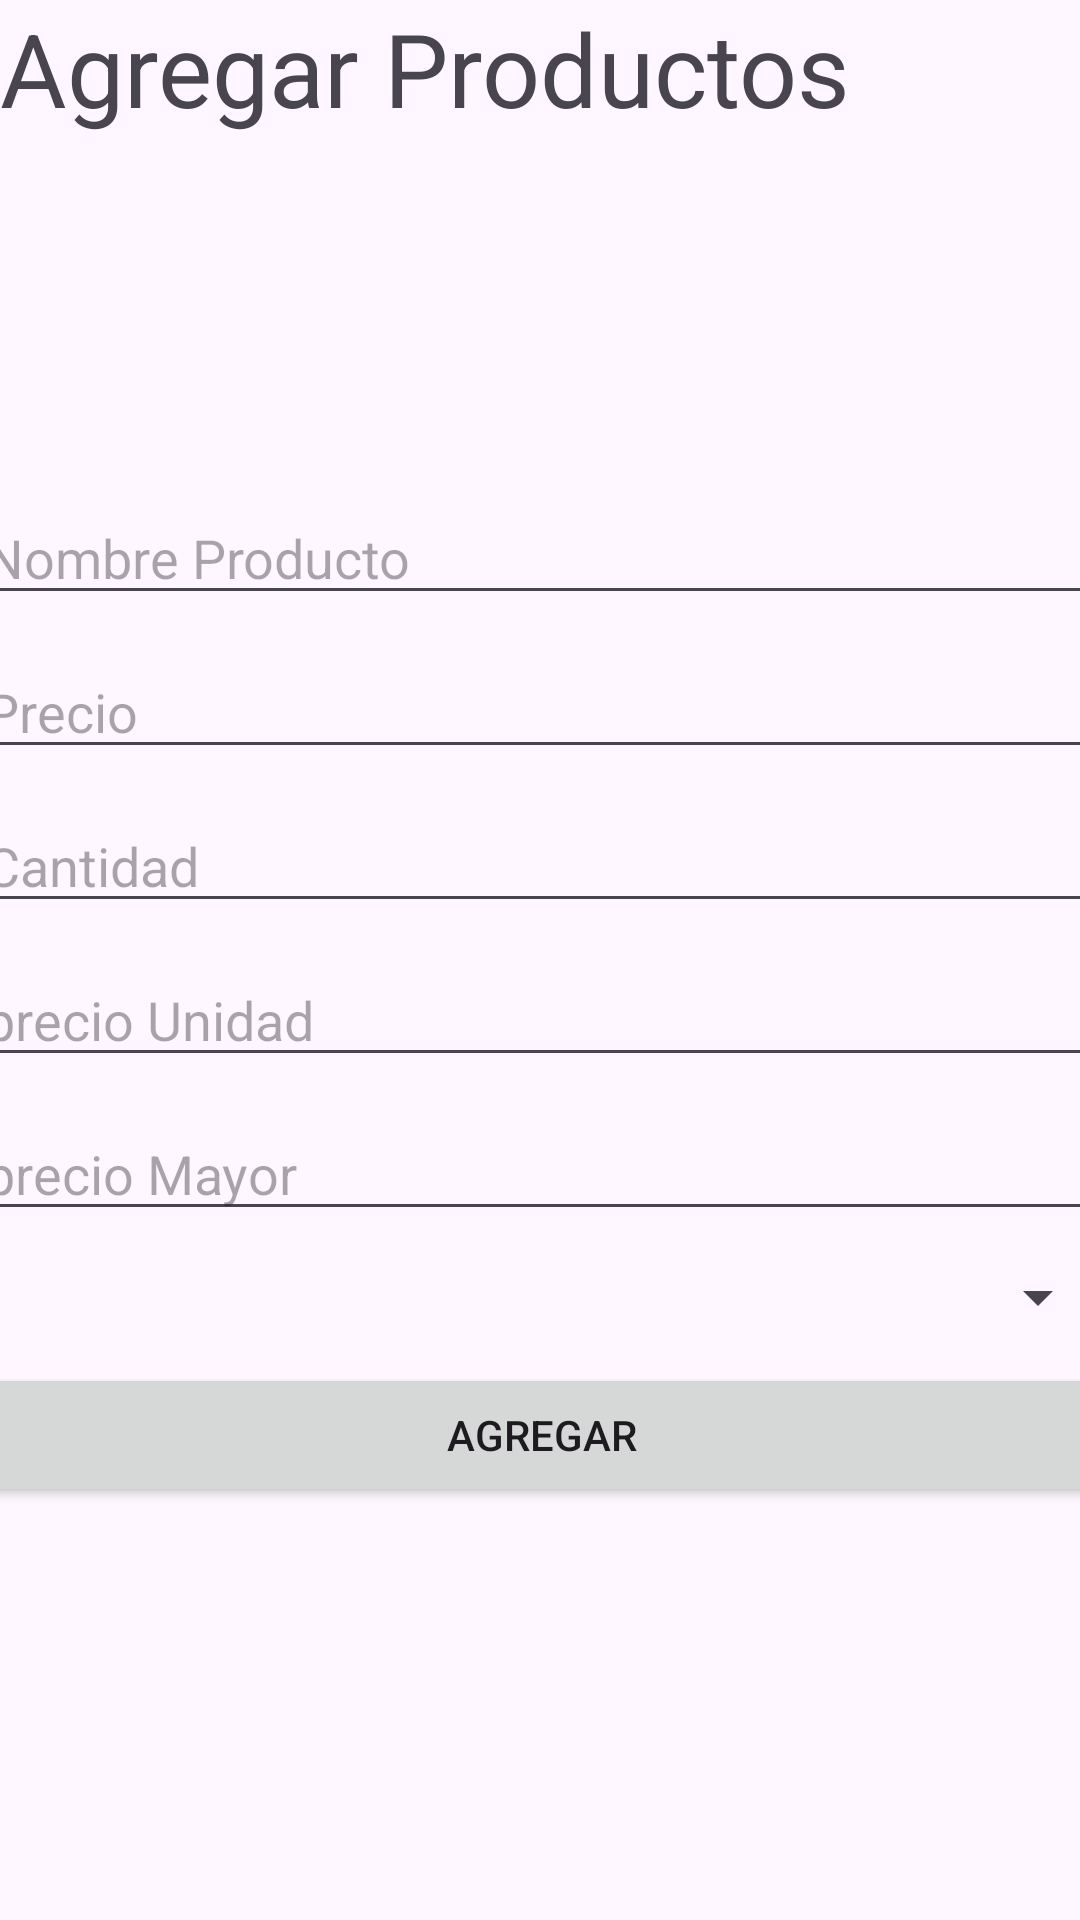

Android layout source for this screen:
<!-- AndroidManifest.xml: application theme Theme.InvetarioZhetta -->
<!-- res/layout/activity_agregar_producto.xml -->
<?xml version="1.0" encoding="utf-8"?>
<androidx.constraintlayout.widget.ConstraintLayout xmlns:android="http://schemas.android.com/apk/res/android"
    xmlns:app="http://schemas.android.com/apk/res-auto"
    xmlns:tools="http://schemas.android.com/tools"
    android:id="@+id/main"
    android:layout_width="match_parent"
    android:layout_height="match_parent"
    tools:context=".agregarProductoActivity">

    <TextView
        android:id="@+id/textView3"
        android:layout_width="wrap_content"
        android:layout_height="wrap_content"
        android:text="Agregar Productos"
        android:textSize="34sp"
        tools:layout_editor_absoluteX="64dp"
        tools:layout_editor_absoluteY="86dp" />

    <ScrollView
        android:layout_width="379dp"
        android:layout_height="378dp"
        app:layout_constraintBottom_toBottomOf="parent"
        app:layout_constraintEnd_toEndOf="parent"
        app:layout_constraintStart_toStartOf="parent"
        app:layout_constraintTop_toBottomOf="@+id/textView3">

        <LinearLayout
            android:layout_width="match_parent"
            android:layout_height="wrap_content"
            android:orientation="vertical" >

            <EditText
                android:id="@+id/e_nombreProductos"
                android:layout_width="match_parent"
                android:layout_height="wrap_content"
                android:ems="10"
                android:layout_marginTop="10dp"
                android:hint="Nombre Producto"
                android:inputType="text" />

            <EditText
                android:id="@+id/e_precio"
                android:layout_width="match_parent"
                android:layout_height="wrap_content"
                android:ems="10"
                android:layout_marginTop="10dp"
                android:hint="Precio"
                android:inputType="numberDecimal" />

            <EditText
                android:id="@+id/e_cantidadProducto"
                android:layout_width="match_parent"
                android:layout_height="wrap_content"
                android:ems="10"
                android:layout_marginTop="10dp"
                android:hint="Cantidad"
                android:inputType="number" />

            <EditText
                android:id="@+id/e_productoUnidad"
                android:layout_width="match_parent"
                android:layout_height="wrap_content"
                android:ems="10"
                android:layout_marginTop="10dp"
                android:hint="precio Unidad"
                android:inputType="numberDecimal" />

            <EditText
                android:id="@+id/e_precioMayor"
                android:layout_width="match_parent"
                android:layout_height="wrap_content"
                android:ems="10"
                android:layout_marginTop="10dp"
                android:hint="precio Mayor"
                android:inputType="numberDecimal" />

            <Spinner
                android:id="@+id/spinner"
                android:layout_width="match_parent"
                android:layout_marginTop="10dp"
                android:layout_height="wrap_content" />

            <Button
                android:id="@+id/b_agregar"
                android:layout_width="match_parent"
                android:layout_height="wrap_content"
                android:onClick="agregar"
                android:layout_marginTop="10dp"
                android:text="Agregar" />
        </LinearLayout>
    </ScrollView>
</androidx.constraintlayout.widget.ConstraintLayout>
<!-- resources referenced by this layout -->
<resources>
  <style name="Theme.InvetarioZhetta" parent="Base.Theme.InvetarioZhetta" />
  <style name="Base.Theme.InvetarioZhetta" parent="Theme.Material3.DayNight.NoActionBar">
          
          
      </style>
</resources>
